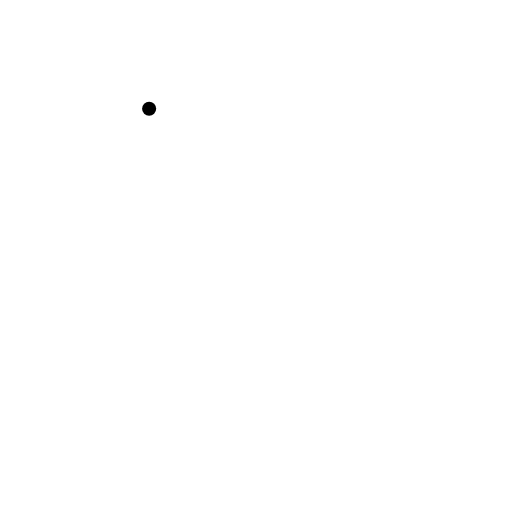
t = 0.00 s
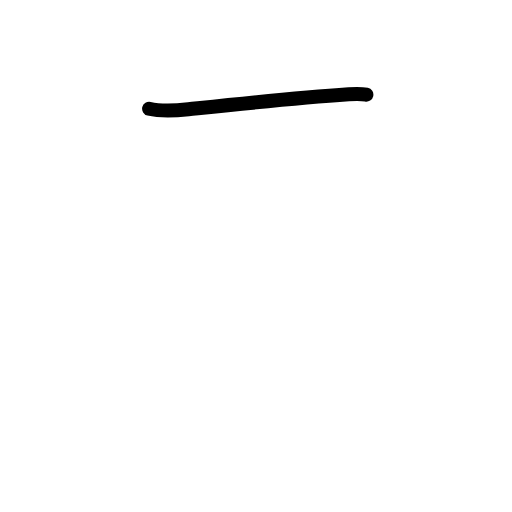
t = 0.83 s
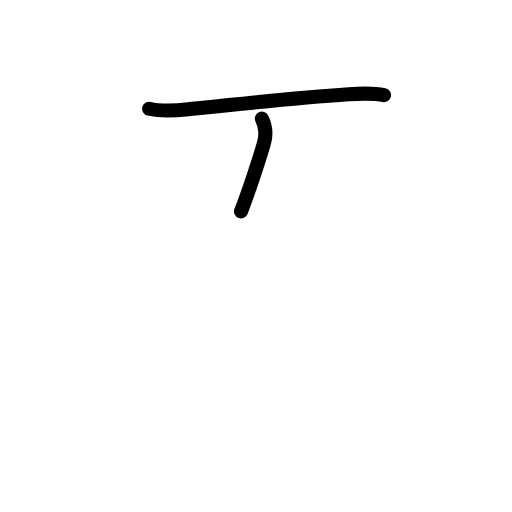
t = 1.63 s
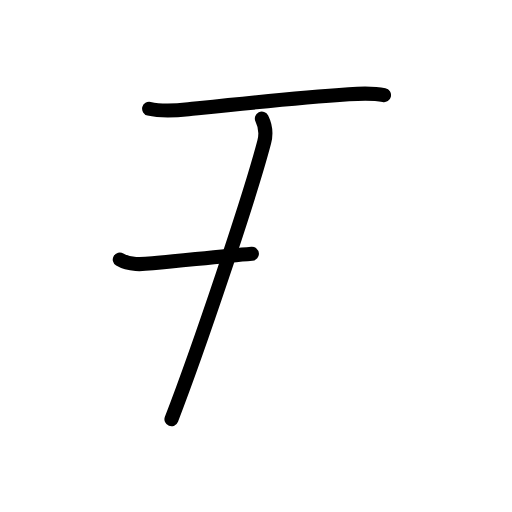
t = 2.38 s
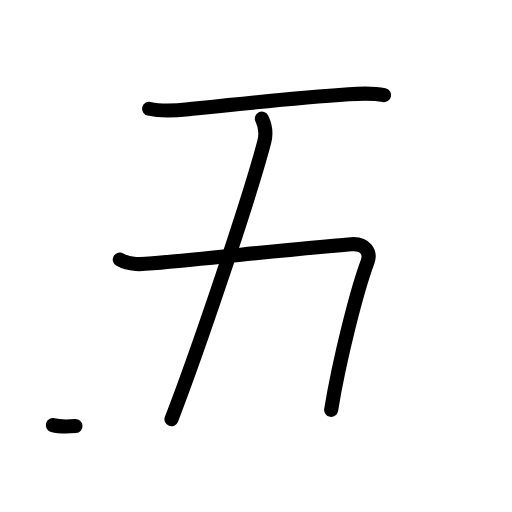
t = 3.17 s
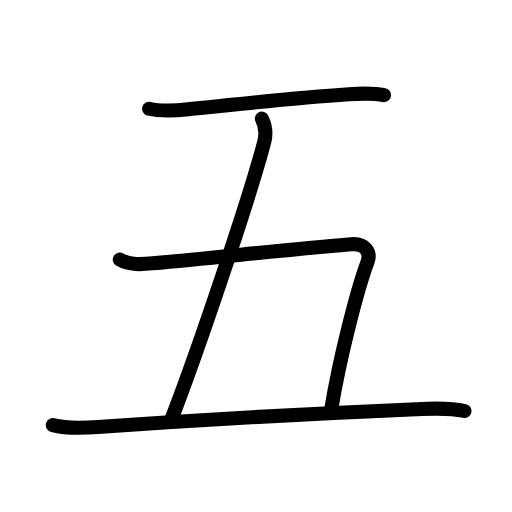
t = 4.00 s

The animated SVG that drew these frames (rendered in a browser with its animation timeline set to each time). Animation: 15 SMIL elements (animate=15); one cycle of 4.00 s.

<?xml version="1.0" encoding="UTF-8"?>
<!--
AniKanjiVG is licensed by CC-BY-SA Paul C. Sommerhoff (https://bitbucket.org/sommerhoff/anikanjivg).
AniKanjiVG uses KanjiVG which is licensed by CC-BY-SA Ulrich Apel (http://kanjivg.tagaini.net).
See also http://creativecommons.org/licenses/by-sa/3.0/
-->
<svg xmlns:kvg='http://kanjivg.tagaini.net' xmlns='http://www.w3.org/2000/svg' width='109' height='109' viewBox='0 0 109 109' style='fill:none;stroke:#000000;stroke-width:3;stroke-linecap:round;stroke-linejoin:round;' id="kvg:kanji_04e94"><g id="kvg:04e94" kvg:element="五"><g id="kvg:04e94-g1" kvg:element="二" kvg:part="1" kvg:radical="tradit"><g id="kvg:04e94-g2" kvg:element="一" kvg:radical="nelson"><path id="kvg:04e94-s1" kvg:type="㇐" d="M31.75,23.15c2.8,0.67,5.54,0.42,8.36,0.12c9.3-0.99,22.18-2.4,34.14-3.21c2.49-0.17,5.04-0.33,7.5,0.2"><animate attributeName="d" begin="0.0s" dur="0.3333333333333333s" from="M31.75,23.15C31.75,23.15,31.75,23.15,31.75,23.15" to="M31.75,23.15c2.8,0.67,5.54,0.42,8.36,0.12" />
<animate attributeName="d" begin="0.3333333333333333s" dur="0.3333333333333333s" from="M31.75,23.15c2.8,0.67,5.54,0.42,8.36,0.12c0,0,0,0,0,0,0" to="M31.75,23.15c2.8,0.67,5.54,0.42,8.36,0.12c9.3-0.99,22.18-2.4,34.14-3.21" />
<animate attributeName="d" begin="0.6666666666666666s" dur="0.3333333333333333s" from="M31.75,23.15c2.8,0.67,5.54,0.42,8.36,0.12c9.3-0.99,22.18-2.4,34.14-3.21c0,0,0,0,0,0,0" to="M31.75,23.15c2.8,0.67,5.54,0.42,8.36,0.12c9.3-0.99,22.18-2.4,34.14-3.21c2.49-0.17,5.04-0.33,7.5,0.2" />
</path>
</g>
</g>
<path id="kvg:04e94-s2" kvg:type="㇑a" d="M55.75,25.25c0.62,1.25,1.02,3.01,0.5,5c-3.12,11.88-14,44.12-19.75,59"><animate attributeName="d" begin="1.0s" dur="0.5s" from="M55.75,25.25C55.75,25.25,55.75,25.25,55.75,25.25" to="M55.75,25.25c0.62,1.25,1.02,3.01,0.5,5" />
<animate attributeName="d" begin="1.5s" dur="0.5s" from="M55.75,25.25c0.62,1.25,1.02,3.01,0.5,5c0,0,0,0,0,0,0" to="M55.75,25.25c0.62,1.25,1.02,3.01,0.5,5c-3.12,11.88-14,44.12-19.75,59" />
<animate attributeName="d" begin="0s" dur="1.0s" from="M-100,-100" to="M-100,-100" />
</path>
<path id="kvg:04e94-s3" kvg:type="㇕c" d="M25.5,55.25c2.07,1.24,4.73,1.03,7,0.81c15.49-1.45,29.89-3.03,42.25-4.06c3-0.25,4.25,1.75,3.5,3.75c-2.24,5.96-6,20.75-7.75,31.5"><animate attributeName="d" begin="2.0s" dur="0.25s" from="M25.5,55.25C25.5,55.25,25.5,55.25,25.5,55.25" to="M25.5,55.25c2.07,1.24,4.73,1.03,7,0.81" />
<animate attributeName="d" begin="2.25s" dur="0.25s" from="M25.5,55.25c2.07,1.24,4.73,1.03,7,0.81c0,0,0,0,0,0,0" to="M25.5,55.25c2.07,1.24,4.73,1.03,7,0.81c15.49-1.45,29.89-3.03,42.25-4.06" />
<animate attributeName="d" begin="2.5s" dur="0.25s" from="M25.5,55.25c2.07,1.24,4.73,1.03,7,0.81c15.49-1.45,29.89-3.03,42.25-4.06c0,0,0,0,0,0,0" to="M25.5,55.25c2.07,1.24,4.73,1.03,7,0.81c15.49-1.45,29.89-3.03,42.25-4.06c3-0.25,4.25,1.75,3.5,3.75" />
<animate attributeName="d" begin="2.75s" dur="0.25s" from="M25.5,55.25c2.07,1.24,4.73,1.03,7,0.81c15.49-1.45,29.89-3.03,42.25-4.06c3-0.25,4.25,1.75,3.5,3.75c0,0,0,0,0,0,0" to="M25.5,55.25c2.07,1.24,4.73,1.03,7,0.81c15.49-1.45,29.89-3.03,42.25-4.06c3-0.25,4.25,1.75,3.5,3.75c-2.24,5.96-6,20.75-7.75,31.5" />
<animate attributeName="d" begin="0s" dur="2.0s" from="M-100,-100" to="M-100,-100" />
</path>
<g id="kvg:04e94-g3" kvg:element="二" kvg:part="2" kvg:radical="tradit"><path id="kvg:04e94-s4" kvg:type="㇐" d="M11.25,90.5c3.04,0.81,6.52,0.63,9.63,0.41c15.71-1.1,43.9-2.8,67.75-3.8c3.41-0.14,6.9-0.4,10.25,0.39"><animate attributeName="d" begin="3.0s" dur="0.3333333333333333s" from="M11.25,90.5C11.25,90.5,11.25,90.5,11.25,90.5" to="M11.25,90.5c3.04,0.81,6.52,0.63,9.63,0.41" />
<animate attributeName="d" begin="3.3333333333333335s" dur="0.3333333333333333s" from="M11.25,90.5c3.04,0.81,6.52,0.63,9.63,0.41c0,0,0,0,0,0,0" to="M11.25,90.5c3.04,0.81,6.52,0.63,9.63,0.41c15.71-1.1,43.9-2.8,67.75-3.8" />
<animate attributeName="d" begin="3.6666666666666665s" dur="0.3333333333333333s" from="M11.25,90.5c3.04,0.81,6.52,0.63,9.63,0.41c15.71-1.1,43.9-2.8,67.75-3.8c0,0,0,0,0,0,0" to="M11.25,90.5c3.04,0.81,6.52,0.63,9.63,0.41c15.71-1.1,43.9-2.8,67.75-3.8c3.41-0.14,6.9-0.4,10.25,0.39" />
<animate attributeName="d" begin="0s" dur="3.0s" from="M-100,-100" to="M-100,-100" />
</path>
</g>
</g>
</svg>
